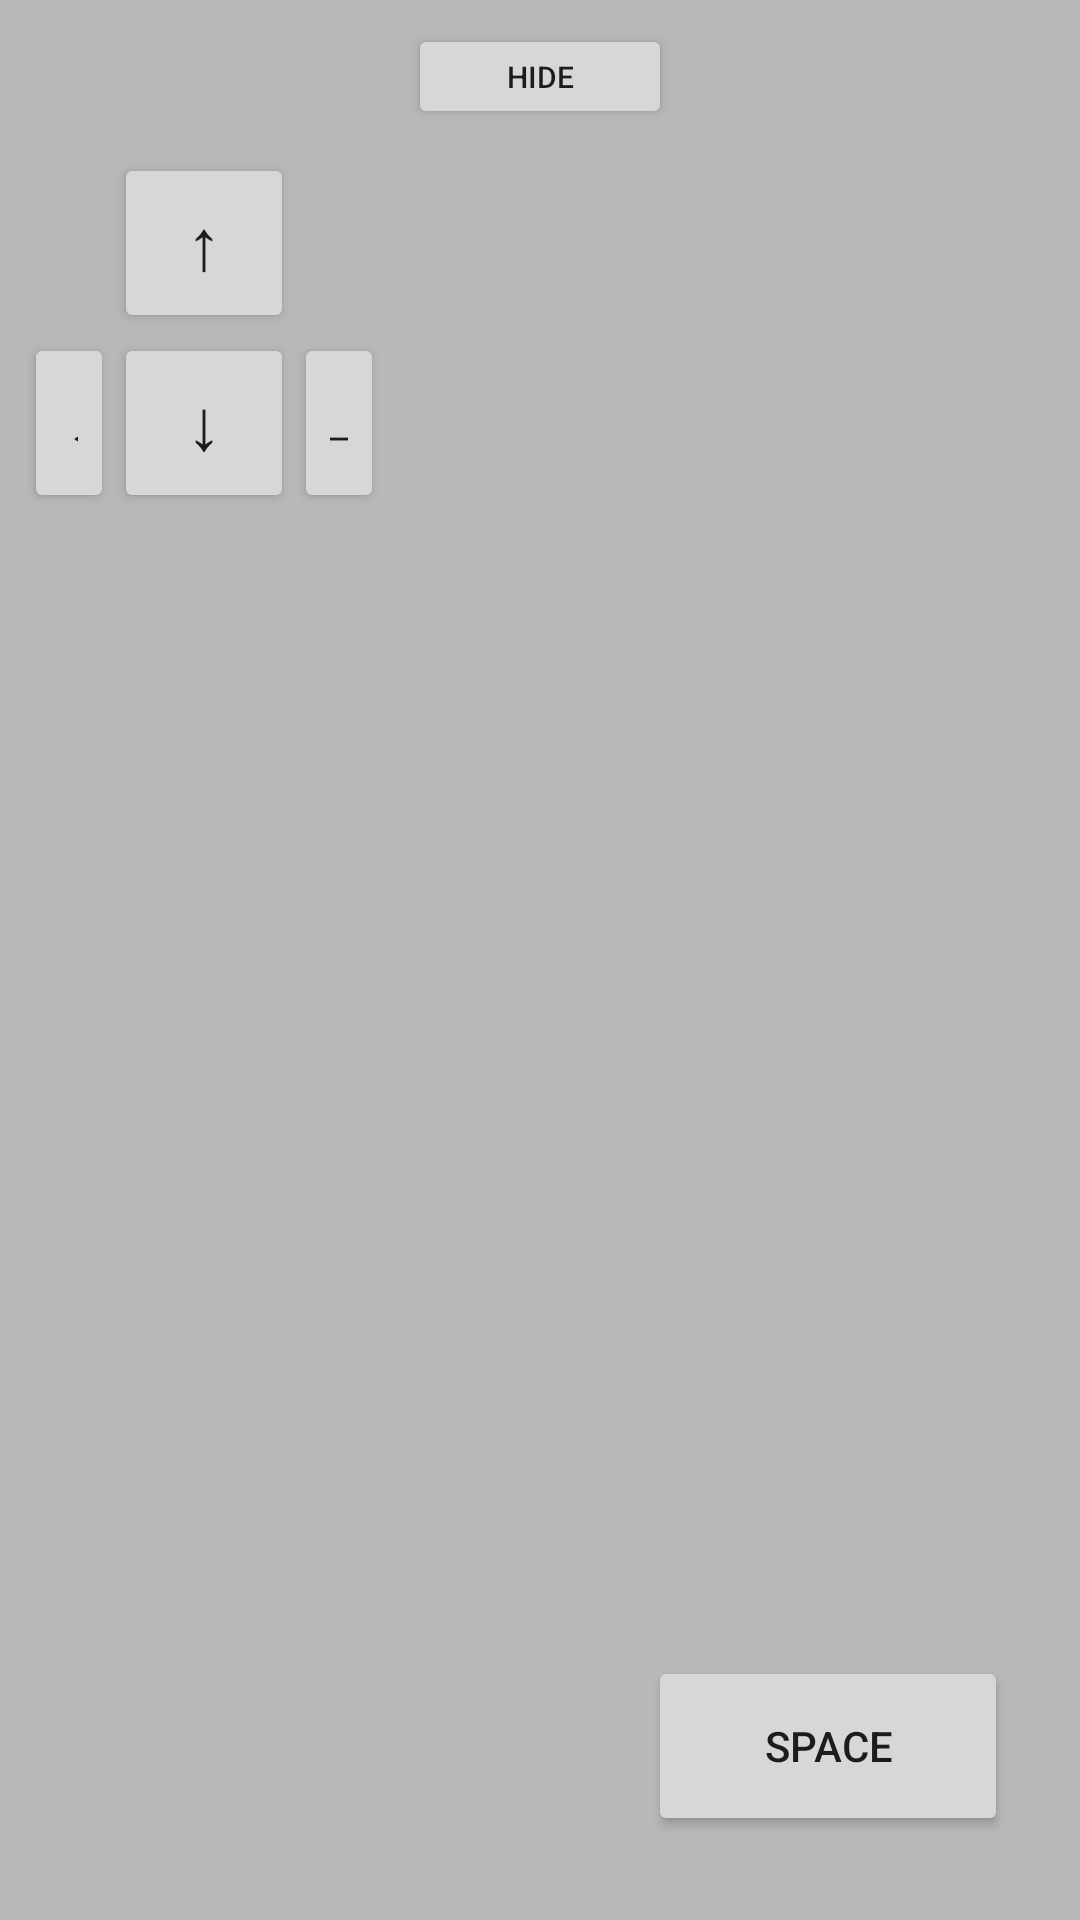

Write the Android layout XML for this screen, with the resource values it uses.
<!-- AndroidManifest.xml: application theme Theme.AppCompat.Light.NoActionBar -->
<!-- res/layout/keyboard_view.xml -->
<?xml version="1.0" encoding="utf-8"?>
<RelativeLayout xmlns:android="http://schemas.android.com/apk/res/android"
    android:layout_width="match_parent"
    android:layout_height="wrap_content"
    android:background="#44000000"
    android:padding="8dp">

    
    <Button
        android:id="@+id/btn_hide"
        android:layout_width="wrap_content"
        android:layout_height="wrap_content"
        android:layout_alignParentTop="true"
        android:layout_centerHorizontal="true"
        android:text="HIDE"
        android:textSize="10sp"
        android:minHeight="35dp"/>

    
    <RelativeLayout
        android:layout_width="wrap_content"
        android:layout_height="wrap_content"
        android:layout_alignParentStart="true"
        android:layout_below="@id/btn_hide"
        android:layout_marginTop="8dp">

        <Button
            android:id="@+id/key_up"
            android:layout_width="60dp"
            android:layout_height="60dp"
            android:layout_centerHorizontal="true"
            android:text="↑"
            android:textSize="24sp"/>

        <Button
            android:id="@+id/key_left"
            android:layout_width="60dp"
            android:layout_height="60dp"
            android:layout_below="@id/key_up"
            android:layout_toStartOf="@id/key_down"
            android:text="←"
            android:textSize="24sp"/>

        <Button
            android:id="@+id/key_down"
            android:layout_width="60dp"
            android:layout_height="60dp"
            android:layout_below="@id/key_up"
            android:layout_centerHorizontal="true"
            android:text="↓"
            android:textSize="24sp"/>

        <Button
            android:id="@+id/key_right"
            android:layout_width="60dp"
            android:layout_height="60dp"
            android:layout_below="@id/key_up"
            android:layout_toEndOf="@id/key_down"
            android:text="→"
            android:textSize="24sp"/>
    </RelativeLayout>

    
    <Button
        android:id="@+id/key_space"
        android:layout_width="120dp"
        android:layout_height="60dp"
        android:layout_alignParentEnd="true"
        android:layout_alignParentBottom="true"
        android:layout_marginBottom="20dp"
        android:layout_marginEnd="16dp"
        android:text="SPACE" />

</RelativeLayout>
<!-- resources referenced by this layout -->
<resources>

</resources>
